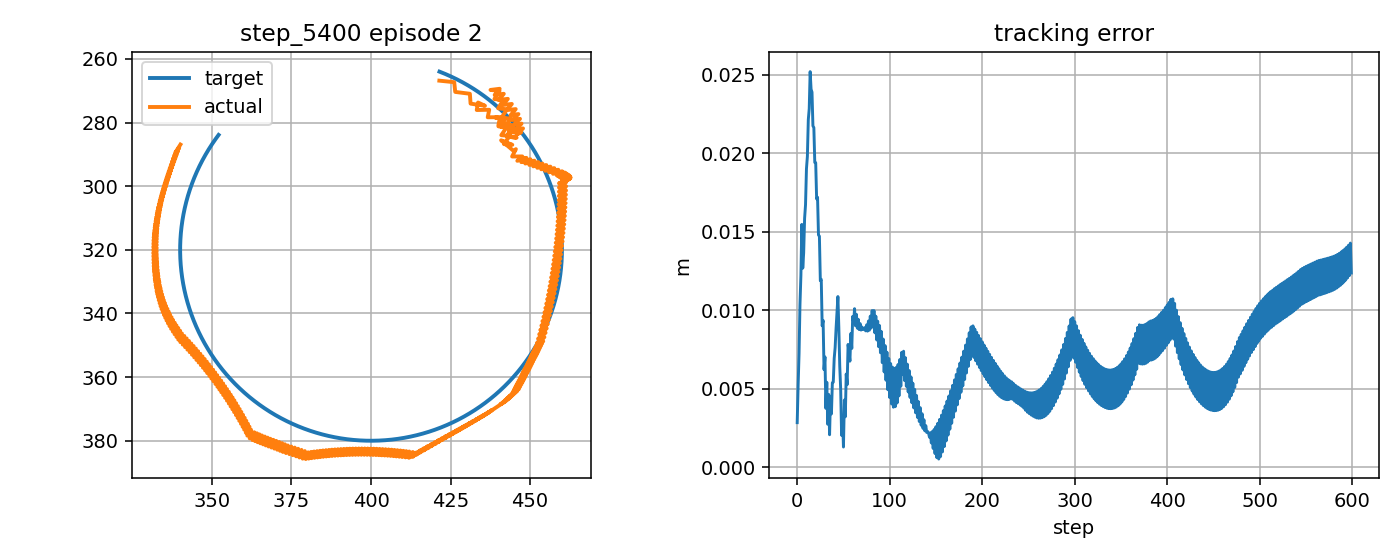

Source data for this figure (header and first rows):
step, t, x_target_px, y_target_px, x_ee_px, y_ee_px, q1, q2, dq1, dq2, tau1, tau2, tau_pd1, tau_pd2, reward, ee_error_px, ee_error_m, q_error_norm, dq_error_norm, action_norm, action_saturation, tau_total_norm, tau_residual_norm, q_abs_max
0, 10.14, 421.5, 264, 421.5, 266.8, -2.119, 1.515, -0.4636, 1.667, -0.4407, 3.366, -0.5098, 1.446, 0.8245, 2.837, 0.002837, 0.02808, 1.683, 0.3842, 0.0, 3.395, 1.921, 2.119
1, 10.16, 422, 264.2, 426.1, 267.3, -2.099, 1.515, 1.203, 0.0, 2.367, -9.501, 4.472, -12.79, 0.7274, 5.211, 0.005211, 0.02685, 1.115, 0.781, 0.0, 9.791, 3.905, 2.099
2, 10.17, 422.4, 264.4, 426.5, 270.4, -2.106, 1.542, -0.4636, 1.667, -16.25, 0.9467, -12.86, 0.6137, 0.6532, 7.233, 0.007233, 0.05166, 1.679, 0.6823, 0.0, 16.28, 3.411, 2.106
3, 10.19, 422.9, 264.5, 431.1, 270.9, -2.086, 1.542, 1.203, 0.0, 0.708, -10.5, 4.155, -13.62, 0.4951, 10.37, 0.01037, 0.05362, 1.117, 0.93, 0.0, 10.52, 4.65, 2.086
4, 10.21, 423.4, 264.7, 431.3, 274, -2.094, 1.57, -0.4636, 1.667, -17.37, -0.1437, -13.17, -0.2162, 0.4444, 12.22, 0.01222, 0.07727, 1.676, 0.839, 0.0, 17.37, 4.195, 2.094
5, 10.22, 423.8, 264.9, 435.8, 274.7, -2.074, 1.57, 1.203, 0.0, -0.3894, -11.61, 3.834, -14.45, -0.7227, 15.47, 0.01547, 0.0803, 1.119, 1.018, 0.0, 11.61, 5.091, 2.074
6, 10.24, 424.3, 265.1, 433.6, 273.7, -2.082, 1.564, -0.4636, -0.3713, -18.11, -1.405, -13.5, -1.044, 0.5171, 12.68, 0.01268, 0.07021, 0.7169, 0.9247, 0.0, 18.16, 4.624, 2.082
7, 10.26, 424.7, 265.3, 433.2, 276.1, -2.09, 1.586, -0.5058, 1.295, 0.5975, 2.963, 3.494, 2.199, 0.4093, 13.66, 0.01366, 0.08824, 1.343, 0.5991, 0.0, 3.023, 2.995, 2.09
8, 10.27, 425.2, 265.5, 437.1, 276, -2.071, 1.579, 1.161, -0.3713, 0.1237, -9.658, 4.277, -11.82, -0.7143, 15.86, 0.01586, 0.08447, 1.171, 0.9363, 0.0, 9.659, 4.682, 2.071
9, 10.29, 425.6, 265.8, 436.7, 278.3, -2.079, 1.601, -0.5058, 1.295, -17.53, 0.6222, -13.03, 1.802, -0.7286, 16.72, 0.01672, 0.1016, 1.34, 0.9295, 0.0, 17.54, 4.647, 2.079
10, 10.31, 426.1, 266, 440.6, 278.3, -2.06, 1.595, 1.161, -0.3713, -0.4859, -10.3, 3.994, -12.21, -0.8496, 19.01, 0.01901, 0.09881, 1.173, 0.9747, 0.0, 10.31, 4.873, 2.06
11, 10.32, 426.5, 266.2, 440, 280.7, -2.068, 1.616, -0.5058, 1.295, -18.01, 0.1008, -13.32, 1.409, -0.8581, 19.8, 0.0198, 0.1152, 1.336, 0.975, 0.0, 18.01, 4.875, 2.068
12, 10.34, 427, 266.4, 443.9, 280.7, -2.049, 1.61, 1.161, -0.3713, -0.9756, -10.97, 3.708, -12.61, -0.9832, 22.15, 0.02215, 0.1132, 1.176, 0.9922, 0.0, 11.01, 4.961, 2.049
13, 10.36, 427.4, 266.6, 443.3, 283.1, -2.057, 1.632, -0.5058, 1.283, -18.42, -0.4256, -13.6, 1.018, -0.9864, 22.85, 0.02285, 0.1288, 1.321, 1.006, 0.0, 18.43, 5.03, 2.057
14, 10.37, 427.9, 266.9, 447.2, 283.1, -2.038, 1.625, 1.161, -0.3839, -1.388, -11.56, 3.42, -12.89, -1.113, 25.21, 0.02521, 0.1272, 1.184, 0.9974, 0.0, 11.65, 4.987, 2.038
15, 10.39, 428.3, 267.1, 445.8, 283.7, -2.046, 1.633, -0.5058, 0.4656, -18.78, -0.8373, -13.89, 0.7454, -1.001, 24.09, 0.02409, 0.1293, 0.6893, 1.028, 0.0, 18.8, 5.14, 2.046
16, 10.41, 428.8, 267.3, 447.8, 281.8, -2.032, 1.613, 0.8664, -1.201, -1.637, -5.725, 3.123, -6.251, -1.001, 23.9, 0.0239, 0.1146, 1.524, 0.9579, 0.0, 5.955, 4.79, 2.032
17, 10.42, 429.2, 267.6, 445.3, 282.2, -2.045, 1.621, -0.8003, 0.4656, -15.84, 6.316, -11.08, 7.852, -0.8781, 21.75, 0.02175, 0.114, 0.9496, 1.001, 0.0, 17.05, 5.003, 2.045
18, 10.44, 429.6, 267.8, 447.3, 280.3, -2.031, 1.601, 0.8664, -1.201, 1.517, -4.767, 6.114, -5.682, -0.9054, 21.64, 0.02164, 0.1002, 1.527, 0.9374, 0.0, 5.002, 4.687, 2.031
19, 10.46, 430.1, 268.1, 444.8, 280.7, -2.044, 1.608, -0.8003, 0.4656, -15.72, 7.462, -11.03, 8.423, -0.7748, 19.42, 0.01942, 0.09875, 0.947, 0.958, 0.0, 17.4, 4.79, 2.044
20, 10.47, 430.5, 268.3, 446.8, 278.8, -2.03, 1.588, 0.8664, -1.201, 1.689, -3.79, 6.158, -5.109, -0.8123, 19.4, 0.0194, 0.08625, 1.531, 0.9319, 0.0, 4.15, 4.659, 2.03
21, 10.49, 430.9, 268.6, 444.4, 279.2, -2.043, 1.596, -0.8003, 0.4656, -15.59, 8.646, -10.99, 8.998, -0.6732, 17.1, 0.0171, 0.08368, 0.9444, 0.9237, 0.0, 17.83, 4.618, 2.043
22, 10.51, 431.4, 268.8, 446.3, 277.3, -2.029, 1.576, 0.8664, -1.201, 1.897, -2.839, 6.199, -4.533, -0.7222, 17.2, 0.0172, 0.0731, 1.534, 0.9246, 0.0, 3.415, 4.623, 2.029
23, 10.52, 431.8, 269.1, 443.8, 277.7, -2.042, 1.584, -0.8003, 0.4656, -15.44, 9.845, -10.95, 9.575, 0.4263, 14.8, 0.0148, 0.06896, 0.9418, 0.9004, 0.0, 18.31, 4.502, 2.042
24, 10.54, 432.2, 269.4, 445.5, 275.8, -2.029, 1.564, 0.7742, -1.201, 2.154, -1.916, 6.238, -3.954, 0.3847, 14.72, 0.01472, 0.06008, 1.492, 0.9129, 0.0, 2.883, 4.565, 2.029
25, 10.56, 432.6, 269.6, 442.6, 276.1, -2.044, 1.572, -0.8925, 0.4656, -14.2, 11.11, -9.934, 10.15, 0.5563, 11.89, 0.01189, 0.05308, 1.025, 0.8751, 0.0, 18.03, 4.375, 2.044
26, 10.57, 433.1, 269.9, 444.3, 274.1, -2.031, 1.552, 0.7742, -1.201, 3.728, -1.099, 7.306, -3.374, 0.497, 11.97, 0.01197, 0.0477, 1.495, 0.848, 0.0, 3.887, 4.24, 2.031
27, 10.59, 433.5, 270.2, 441.4, 274.5, -2.046, 1.559, -0.8925, 0.4656, -13.74, 12.17, -9.789, 10.74, 0.6783, 9.01, 0.00901, 0.03787, 1.023, 0.8415, 0.0, 18.36, 4.208, 2.046
28, 10.61, 433.9, 270.5, 443, 272.5, -2.033, 1.539, 0.7742, -1.201, 4.471, -0.2887, 7.451, -2.79, 0.6009, 9.352, 0.009352, 0.03877, 1.499, 0.7781, 0.0, 4.48, 3.891, 2.033
29, 10.62, 434.3, 270.8, 440.1, 272.9, -2.048, 1.547, -0.8925, 0.4656, -13.14, 13.13, -9.646, 11.32, 0.7972, 6.219, 0.006219, 0.02478, 1.02, 0.7872, 0.0, 18.58, 3.936, 2.048
30, 10.64, 434.7, 271.1, 441.7, 271, -2.035, 1.527, 0.7742, -1.201, 5.384, 0.5097, 7.593, -2.203, 0.6878, 7.028, 0.007028, 0.03609, 1.502, 0.6997, 0.0, 5.408, 3.498, 2.035
31, 10.66, 435.1, 271.3, 438.9, 271.3, -2.05, 1.535, -0.8925, 0.4656, -12.39, 14.01, -9.505, 11.91, 0.9022, 3.749, 0.003749, 0.0191, 1.018, 0.7128, 0.0, 18.7, 3.564, 2.05
32, 10.67, 435.5, 271.6, 440.4, 269.4, -2.037, 1.515, 0.7742, -1.201, 6.444, 1.299, 7.732, -1.613, 0.7368, 5.411, 0.005411, 0.041, 1.505, 0.6369, 0.0, 6.574, 3.185, 2.037
33, 10.69, 435.9, 271.9, 437.5, 269.7, -2.052, 1.523, -0.8925, 0.4656, -11.46, 14.75, -9.366, 12.5, 0.9332, 2.736, 0.002736, 0.02637, 1.016, 0.614, 0.0, 18.68, 3.07, 2.052
34, 10.71, 436.3, 272.2, 440.4, 270, -2.039, 1.521, 0.7742, -0.1074, 7.594, 2.05, 7.869, -1.021, 0.7642, 4.639, 0.004639, 0.03683, 0.748, 0.6167, 0.0, 7.865, 3.083, 2.039
35, 10.72, 436.7, 272.5, 438.8, 272.6, -2.054, 1.547, -0.8925, 1.559, -12.3, 6.653, -9.221, 3.718, 0.9505, 2.066, 0.002066, 0.01014, 1.718, 0.8503, 0.0, 13.98, 4.251, 2.054
36, 10.74, 437.1, 272.8, 441.6, 272.9, -2.041, 1.545, 0.7742, -0.1074, 5.651, -6.731, 8.024, -10.43, 0.752, 4.483, 0.004483, 0.02261, 0.7504, 0.8793, 0.0, 8.789, 4.396, 2.041
37, 10.76, 437.5, 273.2, 439.9, 275.5, -2.056, 1.571, -0.8925, 1.559, -12.33, 5.482, -9.068, 3.057, 0.8689, 3.393, 0.003393, 0.01822, 1.715, 0.8123, 0.0, 13.49, 4.062, 2.056
38, 10.77, 437.9, 273.5, 442.7, 275.8, -2.043, 1.569, 0.7742, -0.1074, 5.428, -7.627, 8.175, -11.09, 0.7248, 5.376, 0.005376, 0.02203, 0.7528, 0.8843, 0.0, 9.361, 4.421, 2.043
39, 10.79, 438.3, 273.8, 441, 278.4, -2.058, 1.595, -0.8925, 1.559, -12.31, 4.133, -8.918, 2.399, 0.765, 5.42, 0.00542, 0.03702, 1.712, 0.7625, 0.0, 12.99, 3.813, 2.058
40, 10.81, 438.7, 274.1, 443.8, 278.8, -2.045, 1.593, 0.7742, -0.1074, 5.248, -8.582, 8.324, -11.75, 0.6703, 6.935, 0.006935, 0.03559, 0.7551, 0.8828, 0.0, 10.06, 4.414, 2.045
41, 10.82, 439, 274.4, 442.1, 281.4, -2.06, 1.619, -0.8925, 1.559, -12.29, 2.689, -8.77, 1.744, 0.662, 7.617, 0.007617, 0.05663, 1.709, 0.7297, 0.0, 12.59, 3.649, 2.06
42, 10.84, 439.4, 274.8, 444.8, 281.7, -2.047, 1.618, 0.7742, -0.1074, 5.104, -9.586, 8.47, -12.4, 0.5981, 8.822, 0.008822, 0.05333, 0.7575, 0.8778, 0.0, 10.86, 4.389, 2.047
43, 10.86, 439.8, 275.1, 443.1, 284.4, -2.062, 1.644, -0.8925, 1.559, -12.3, 1.247, -8.625, 1.091, 0.5586, 9.878, 0.009878, 0.07635, 1.706, 0.7351, 0.0, 12.36, 3.676, 2.062
44, 10.87, 440.2, 275.4, 445.8, 284.8, -2.049, 1.642, 0.7742, -0.1074, 4.999, -10.62, 8.614, -13.05, 0.5157, 10.87, 0.01087, 0.07214, 0.7598, 0.8713, 0.0, 11.74, 4.356, 2.049
45, 10.89, 440.5, 275.8, 442.7, 284.4, -2.064, 1.644, -0.8925, 0.1441, -12.29, -0.2309, -8.482, 0.4405, 0.6577, 8.905, 0.008905, 0.07263, 0.9489, 0.7728, 0.0, 12.29, 3.864, 2.064
46, 10.91, 440.9, 276.1, 444, 281.7, -2.051, 1.619, 0.7742, -1.523, 7.197, -1.039, 8.746, -1.566, 0.7856, 6.431, 0.006431, 0.04416, 1.817, 0.3274, 0.0, 7.271, 1.637, 2.051
47, 10.92, 441.3, 276.4, 440.9, 281.4, -2.066, 1.621, -0.8925, 0.1441, -9.515, 11.01, -8.362, 12.75, 0.8219, 4.969, 0.004969, 0.04624, 0.9473, 0.4166, 0.0, 14.55, 2.083, 2.066
48, 10.94, 441.6, 276.8, 442.2, 278.7, -2.053, 1.596, 0.7742, -1.523, 8.562, 0.5788, 8.866, -0.5817, 0.9755, 2.032, 0.002032, 0.01636, 1.82, 0.2399, 0.0, 8.581, 1.2, 2.053
49, 10.96, 442, 277.1, 439.1, 278.4, -2.068, 1.598, -0.8925, 0.1441, -8.098, 12.7, -8.243, 13.73, 0.8463, 3.202, 0.003202, 0.02401, 0.9458, 0.208, 0.0, 15.06, 1.04, 2.068
50, 10.97, 442.3, 277.5, 441.8, 278.6, -2.055, 1.596, 0.7742, -0.1565, 9.9, 2.204, 8.983, 0.4049, 0.9826, 1.284, 0.001284, 0.01244, 0.7848, 0.4038, 0.0, 10.14, 2.019, 2.055
51, 10.99, 442.7, 277.8, 440, 281.2, -2.07, 1.621, -0.8925, 1.51, -9.537, 3.604, -8.117, 3.004, 0.7633, 4.28, 0.00428, 0.03995, 1.653, 0.3083, 0.0, 10.2, 1.541, 2.07
52, 11.01, 443, 278.2, 442.7, 281.4, -2.057, 1.618, 0.7742, -0.1565, 7.629, -8.185, 9.118, -11.11, 0.8804, 3.211, 0.003211, 0.03004, 0.7872, 0.6559, 0.0, 11.19, 3.279, 2.057
53, 11.02, 443.4, 278.6, 440.9, 284, -2.072, 1.643, -0.8925, 1.51, -9.622, 2.353, -7.983, 2.422, 0.6987, 5.938, 0.005938, 0.05697, 1.65, 0.328, 0.0, 9.905, 1.64, 2.072
54, 11.04, 443.7, 278.9, 443.6, 284.2, -2.059, 1.641, 0.7742, -0.1565, 7.381, -9.103, 9.251, -11.69, 0.7885, 5.259, 0.005259, 0.04774, 0.7896, 0.6381, 0.0, 11.72, 3.191, 2.059
55, 11.06, 444.1, 279.3, 441.8, 286.8, -2.074, 1.666, -0.8925, 1.51, -9.693, 1.073, -7.851, 1.842, 0.6208, 7.823, 0.007823, 0.07428, 1.647, 0.3992, 0.0, 9.753, 1.996, 2.074
56, 11.07, 444.4, 279.7, 444.4, 287, -2.061, 1.663, 0.7742, -0.1565, 7.161, -10.07, 9.382, -12.27, 0.698, 7.335, 0.007335, 0.06539, 0.792, 0.6255, 0.0, 12.35, 3.127, 2.061
57, 11.09, 444.7, 280, 440.9, 285.6, -2.076, 1.657, -0.8925, -0.3671, -9.76, -0.1802, -7.722, 1.264, 0.727, 6.757, 0.006757, 0.06335, 1.078, 0.4995, 0.0, 9.761, 2.498, 2.076
58, 11.11, 445.1, 280.4, 444.8, 288.9, -2.063, 1.679, 0.7742, 1.3, 10.39, 3.803, 9.498, 3.256, 0.6114, 8.518, 0.008518, 0.07618, 1.351, 0.2098, 0.0, 11.07, 1.049, 2.063
59, 11.12, 445.4, 280.8, 445.5, 288.3, -2.058, 1.673, 0.2955, -0.3671, -11.54, -9.399, -7.598, -10.72, 0.6902, 7.566, 0.007566, 0.0666, 0.5859, 0.8315, 0.0, 14.88, 4.157, 2.058
... 540 more rows
